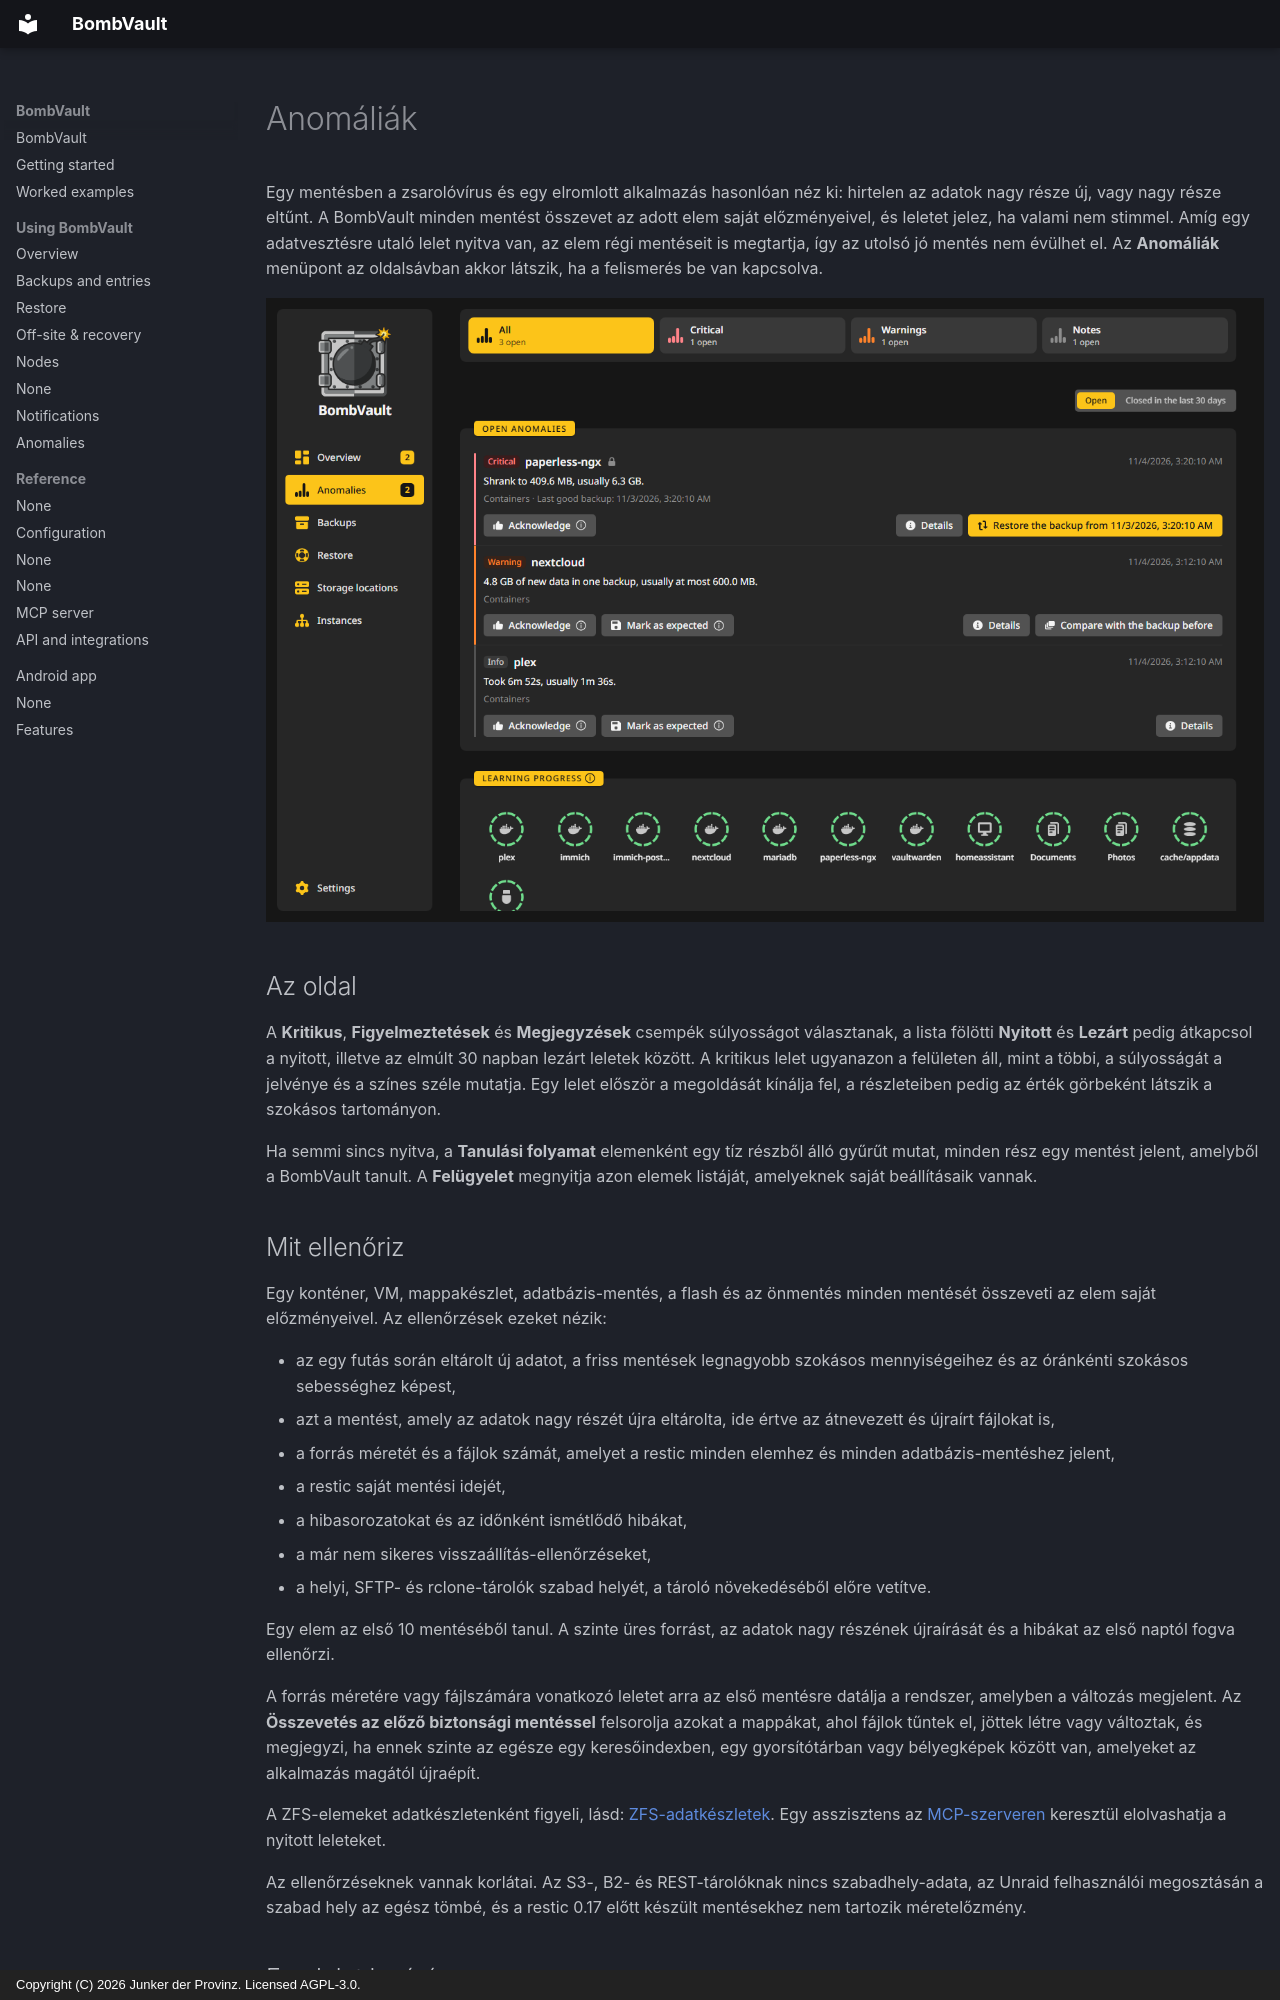

repository: junkerderprovinz/bombvault · page: anomalies.hu/index.html · generator: mkdocs · copyright: Copyright (C) 2026 Junker der Provinz. Licensed AGPL-3.0.

# Anomáliák

Egy mentésben a zsarolóvírus és egy elromlott alkalmazás hasonlóan néz ki: hirtelen az adatok nagy része új, vagy nagy része eltűnt. A BombVault minden mentést összevet az adott elem saját előzményeivel, és leletet jelez, ha valami nem stimmel. Amíg egy adatvesztésre utaló lelet nyitva van, az elem régi mentéseit is megtartja, így az utolsó jó mentés nem évülhet el. Az **Anomáliák** menüpont az oldalsávban akkor látszik, ha a felismerés be van kapcsolva.

![Az Anomáliák oldal egy nyitott kritikus lelettel.](assets/screenshots/anomalies/page-dark.png#only-dark)
![Az Anomáliák oldal egy nyitott kritikus lelettel.](assets/screenshots/anomalies/page-light.png#only-light)

## Az oldal {#page}

A **Kritikus**, **Figyelmeztetések** és **Megjegyzések** csempék súlyosságot választanak, a lista fölötti **Nyitott** és **Lezárt** pedig átkapcsol a nyitott, illetve az elmúlt 30 napban lezárt leletek között. A kritikus lelet ugyanazon a felületen áll, mint a többi, a súlyosságát a jelvénye és a színes széle mutatja. Egy lelet először a megoldását kínálja fel, a részleteiben pedig az érték görbeként látszik a szokásos tartományon.

Ha semmi sincs nyitva, a **Tanulási folyamat** elemenként egy tíz részből álló gyűrűt mutat, minden rész egy mentést jelent, amelyből a BombVault tanult. A **Felügyelet** megnyitja azon elemek listáját, amelyeknek saját beállításaik vannak.

## Mit ellenőriz {#checks}

Egy konténer, VM, mappakészlet, adatbázis-mentés, a flash és az önmentés minden mentését összeveti az elem saját előzményeivel. Az ellenőrzések ezeket nézik:

- az egy futás során eltárolt új adatot, a friss mentések legnagyobb szokásos mennyiségeihez és az óránkénti szokásos sebességhez képest,
- azt a mentést, amely az adatok nagy részét újra eltárolta, ide értve az átnevezett és újraírt fájlokat is,
- a forrás méretét és a fájlok számát, amelyet a restic minden elemhez és minden adatbázis-mentéshez jelent,
- a restic saját mentési idejét,
- a hibasorozatokat és az időnként ismétlődő hibákat,
- a már nem sikeres visszaállítás-ellenőrzéseket,
- a helyi, SFTP- és rclone-tárolók szabad helyét, a tároló növekedéséből előre vetítve.

Egy elem az első 10 mentéséből tanul. A szinte üres forrást, az adatok nagy részének újraírását és a hibákat az első naptól fogva ellenőrzi.

A forrás méretére vagy fájlszámára vonatkozó leletet arra az első mentésre datálja a rendszer, amelyben a változás megjelent. Az **Összevetés az előző biztonsági mentéssel** felsorolja azokat a mappákat, ahol fájlok tűntek el, jöttek létre vagy változtak, és megjegyzi, ha ennek szinte az egésze egy keresőindexben, egy gyorsítótárban vagy bélyegképek között van, amelyeket az alkalmazás magától újraépít.

A ZFS-elemeket adatkészletenként figyeli, lásd: [ZFS-adatkészletek](zfs-datasets.md#anomalies). Egy asszisztens az [MCP-szerveren](mcp.md#tools) keresztül elolvashatja a nyitott leleteket.

Az ellenőrzéseknek vannak korlátai. Az S3-, B2- és REST-tárolóknak nincs szabadhely-adata, az Unraid felhasználói megosztásán a szabad hely az egész tömbé, és a restic 0.17 előtt készült mentésekhez nem tartozik méretelőzmény.

## Egy lelet lezárása {#closing}

- A **Figyelmeztetések** maguktól lezárulnak, amint az ok megszűnt.
- Az adatvesztésről és a megtelő lemezről szóló **kritikus** leletek addig maradnak, amíg nem teszel valamit.
- A **Nyugtázás** látottnak jelöl egy leletet, és lezárja. Addig nem jelzi újra, amíg az oka legalább egyszer meg nem szűnt.
- A **Jelölés várhatóként** azt mondja, hogy a változás a te műved volt. Az új szint 10 mentés után lesz a normális, de az „szinte üres” ellenőrzést a rendszer soha nem kapcsolja ki.
- A megváltozott kijelölés, például egy bepipált vagy kipipált mappa, magától újraindítja az elem előzményeit.

Értesítés epizódonként egyszer megy ki, és a már értesítést küldő hibákat és visszaállítás-ellenőrzéseket nem jelzi kétszer.
